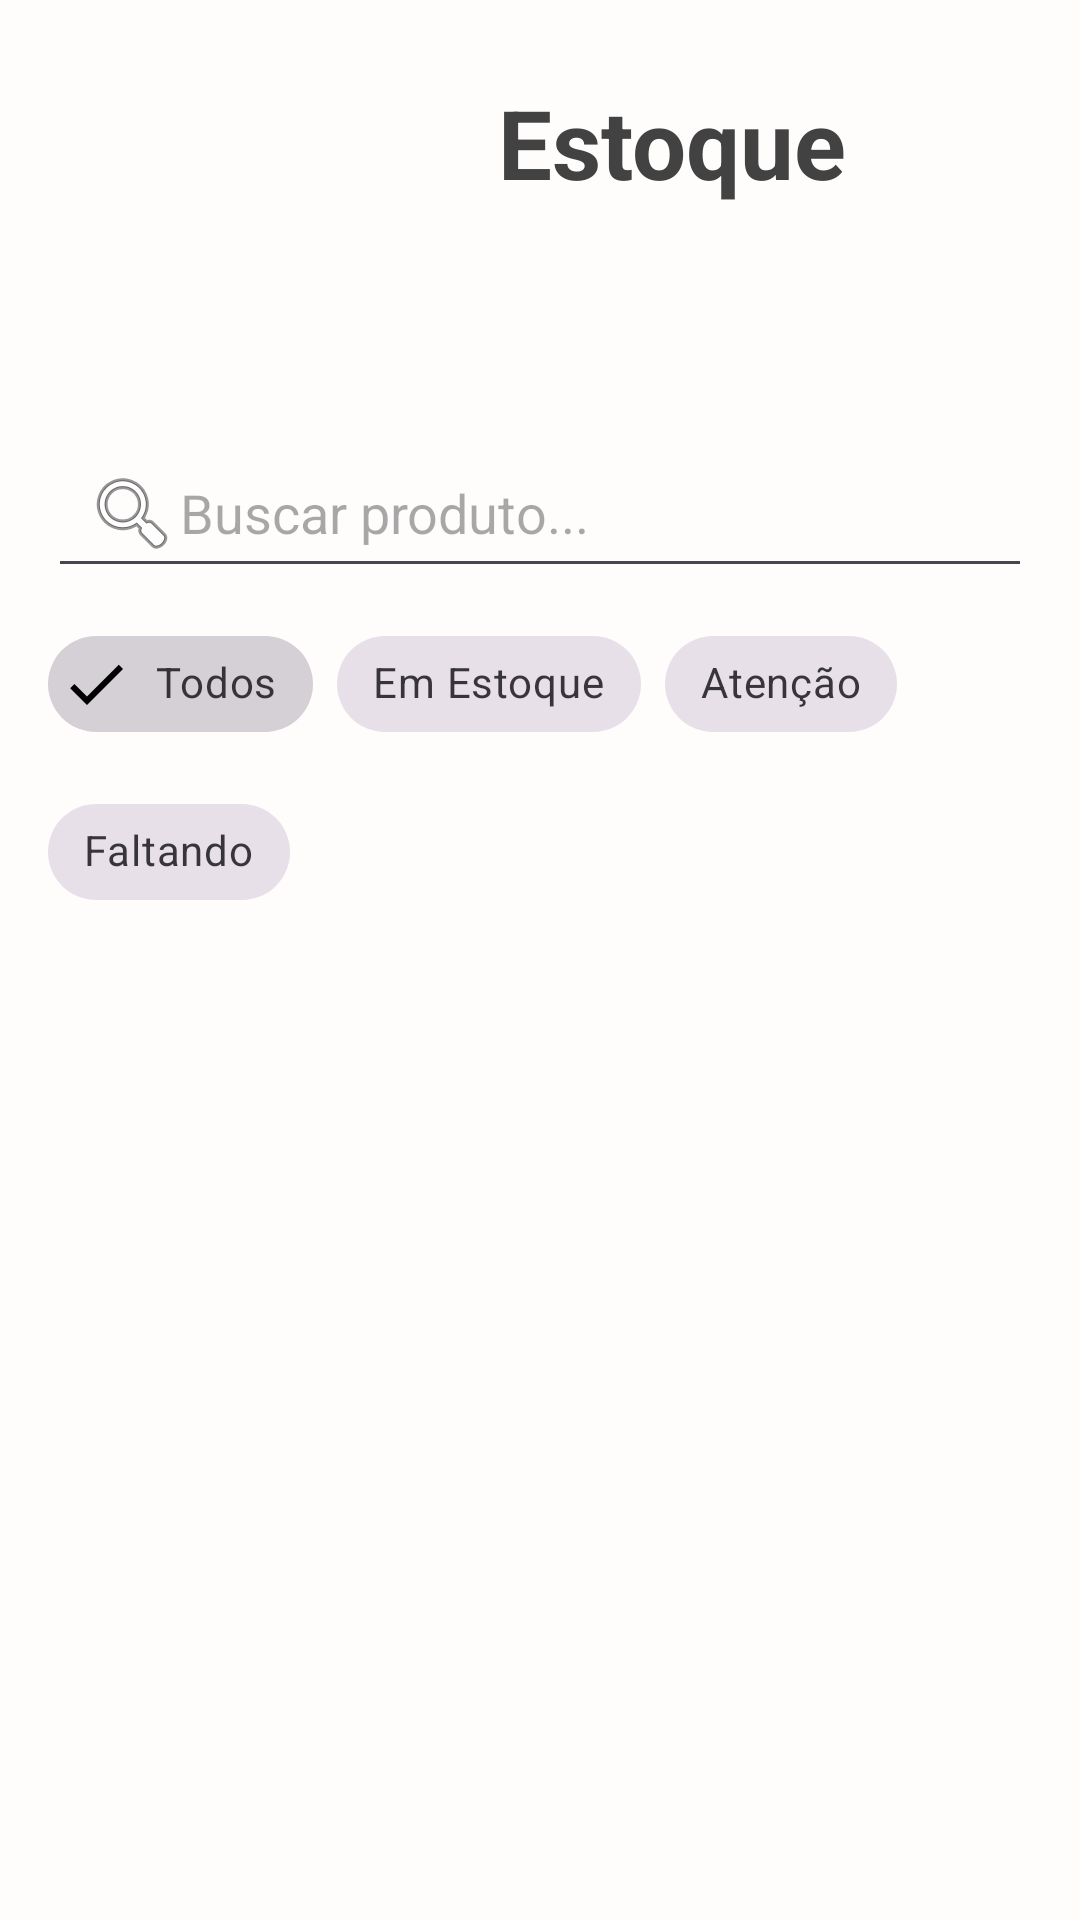

Here is an Android app screen rendered from its layout file. Give the layout XML and the strings, colors and styles it references.
<!-- AndroidManifest.xml: application theme Theme.ETAControleApp -->
<!-- res/layout/fragment_estoque.xml -->
<?xml version="1.0" encoding="utf-8"?>
<layout xmlns:android="http://schemas.android.com/apk/res/android"
    xmlns:app="http://schemas.android.com/apk/res-auto"
    xmlns:tools="http://schemas.android.com/tools">
<FrameLayout
    android:layout_width="match_parent"
    android:layout_height="match_parent"
    android:background="#FFFCFC">

    
    <ImageView
        android:id="@+id/bg_orange_down"
        android:layout_width="match_parent"
        android:layout_height="400dp"
        android:layout_gravity="bottom"
        android:scaleType="centerCrop"
        android:contentDescription="@string/bg_orange_cresc"
        android:src="@drawable/bg_orange_down" />

    
    <RelativeLayout
        android:layout_width="match_parent"
        android:layout_height="match_parent"
        android:padding="16dp">

        
        <ImageView
            android:id="@+id/logo"
            android:layout_width="150dp"
            android:layout_height="100dp"
            android:layout_alignParentStart="true"
            android:layout_marginTop="10dp"
            android:contentDescription="@string/logo_desc"
            android:src="@drawable/logo_eta"
            />

        
        <TextView
            android:id="@+id/tvTitle"
            android:layout_width="wrap_content"
            android:layout_height="wrap_content"
            android:layout_alignParentEnd="true"
            android:layout_alignTop="@id/logo"
            android:text="@string/title_estoque"
            android:textColor="#424242"
            android:textSize="32sp"
            android:textStyle="bold"
            android:layout_toEndOf="@id/logo" />

        
        <EditText
            android:id="@+id/searchBar"
            android:layout_width="match_parent"
            android:layout_height="50dp"
            android:layout_below="@id/logo"
            android:layout_marginTop="20dp"
            android:clickable="true"
            android:drawableStart="@android:drawable/ic_menu_search"
            android:focusable="true"
            android:hint="@string/hint_search_estoque"
            android:inputType="text"
            android:padding="12dp"
            android:textColor="#212121"
            android:importantForAutofill="no"/>

        
        <com.google.android.material.chip.ChipGroup
            android:id="@+id/filterChipGroup"
            android:layout_width="match_parent"
            android:layout_height="wrap_content"
            android:layout_below="@id/searchBar"
            android:layout_marginTop="8dp"
            app:singleSelection="true">

            <com.google.android.material.chip.Chip
                android:id="@+id/chipTodos"
                style="@style/Widget.MaterialComponents.Chip.Filter"
                android:layout_width="wrap_content"
                android:layout_height="wrap_content"
                android:text="Todos"
                android:checked="true" />

            <com.google.android.material.chip.Chip
                android:id="@+id/chipEmEstoque"
                style="@style/Widget.MaterialComponents.Chip.Filter"
                android:layout_width="wrap_content"
                android:layout_height="wrap_content"
                android:text="Em Estoque" />

            <com.google.android.material.chip.Chip
                android:id="@+id/chipPertoDeAcabar"
                style="@style/Widget.MaterialComponents.Chip.Filter"
                android:layout_width="wrap_content"
                android:layout_height="wrap_content"
                android:text="Atenção" />

            <com.google.android.material.chip.Chip
                android:id="@+id/chipFaltando"
                style="@style/Widget.MaterialComponents.Chip.Filter"
                android:layout_width="wrap_content"
                android:layout_height="wrap_content"
                android:text="Faltando" />

        </com.google.android.material.chip.ChipGroup>

        
        <androidx.recyclerview.widget.RecyclerView
            android:id="@+id/recyclerEstoque"
            android:layout_width="match_parent"
            android:layout_height="0dp"
            android:layout_below="@id/filterChipGroup"
            android:layout_marginTop="12dp"
            android:clipToPadding="false"
            android:paddingBottom="8dp"
            android:background="@android:color/transparent"
            tools:listitem="@layout/item_estoque" />


    </RelativeLayout>

</FrameLayout>
</layout>
<!-- res/layout/item_estoque.xml (included above) -->
<?xml version="1.0" encoding="utf-8"?>
<androidx.cardview.widget.CardView xmlns:android="http://schemas.android.com/apk/res/android"
    xmlns:app="http://schemas.android.com/apk/res-auto"
    xmlns:tools="http://schemas.android.com/tools"
    android:layout_width="match_parent"
    android:layout_height="wrap_content"
    android:layout_marginStart="24dp"
    android:layout_marginEnd="24dp"
    android:layout_marginTop="8dp"
    android:layout_marginBottom="8dp"
    app:cardCornerRadius="20dp"
    app:cardElevation="4dp">

    <RelativeLayout
        android:layout_width="match_parent"
        android:layout_height="wrap_content"
        android:padding="16dp">

        <TextView
            android:id="@+id/tvProductName"
            android:layout_width="wrap_content"
            android:layout_height="wrap_content"
            android:layout_alignParentStart="true"
            android:layout_toStartOf="@+id/tvProductPrice"
            android:text="Nome do Produto"
            android:textColor="@color/black"
            android:textSize="18sp"
            android:textStyle="bold" />

        <TextView
            android:id="@+id/tvProductPrice"
            android:layout_width="wrap_content"
            android:layout_height="wrap_content"
            android:layout_alignParentEnd="true"
            android:text="R$ xx,xx"
            android:textColor="@color/black"
            android:textSize="18sp"
            android:textStyle="bold" />

        <TextView
            android:id="@+id/tvProductQuantity"
            android:layout_width="wrap_content"
            android:layout_height="wrap_content"
            android:layout_below="@id/tvProductName"
            android:layout_marginTop="4dp"
            android:text="Estoque: 15 unidades"
            android:textSize="14sp" />

        <LinearLayout
            android:layout_width="wrap_content"
            android:layout_height="wrap_content"
            android:layout_below="@id/tvProductQuantity"
            android:layout_marginTop="12dp"
            android:orientation="horizontal">

            <TextView
                android:id="@+id/tvAdd"
                android:layout_width="wrap_content"
                android:layout_height="wrap_content"
                android:background="?attr/selectableItemBackground"
                android:clickable="true"
                android:focusable="true"
                android:text="[Adicionar]"
                android:textColor="#00796B"
                android:textStyle="italic"
                tools:ignore="TouchTargetSizeCheck" />

            <TextView
                android:id="@+id/tvRemove"
                android:layout_width="wrap_content"
                android:layout_height="wrap_content"
                android:layout_marginStart="16dp"
                android:background="?attr/selectableItemBackground"
                android:clickable="true"
                android:focusable="true"
                android:text="[Remover]"
                android:textColor="#D32F2F"
                android:textStyle="italic"
                tools:ignore="TouchTargetSizeCheck" />
        </LinearLayout>

    </RelativeLayout>

</androidx.cardview.widget.CardView>
<!-- resources referenced by this layout -->
<resources>
  <color name="black">#FF000000</color>
  <string name="bg_orange_cresc">background design down</string>
  <string name="hint_search_estoque">Buscar produto...</string>
  <string name="logo_desc">ETA Logo</string>
  <string name="title_estoque">Estoque</string>
  <style name="Theme.ETAControleApp" parent="Base.Theme.ETAControleApp" />
  <style name="Base.Theme.ETAControleApp" parent="Theme.Material3.DayNight.NoActionBar">
          
          
      </style>
</resources>
